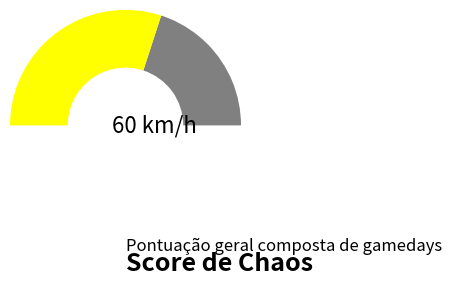

Write the Python code that produced this figure.
import numpy as np
import matplotlib.pyplot as plt
from matplotlib.patches import Wedge


def plot_speedometer(value, min_val=0, max_val=100):
    fig, ax = plt.subplots(figsize=(6, 3), subplot_kw={'projection': 'polar'})

    # Ajuste da visualização do gráfico polar
    ax.set_ylim(0, 1)
    ax.set_xticks([])
    ax.set_yticks([])
    ax.spines['polar'].set_visible(False)

    # Definindo os ângulos para os setores do gráfico
    angles = np.linspace(np.pi, 0, 5)  # Dividir em 4 setores (0, 1, 2, 3)

    # Definindo as cores com base no intervalo
    if value < 51:
        color = 'red'  # Vermelho para valores menores que 51
    elif value >= 51 and value < 81:
        color = 'yellow'  # Amarelo para valores entre 51 e 80
    elif value >= 81 and value < 94:
        color = 'blue'  # Azul para valores entre 81 e 93
    else:
        color = 'green'  # Verde para valores acima de 94

    # Cor do restante do gráfico (cinza) preenchendo primeiro
    gray_angle = np.pi - (value / max_val) * np.pi  # O restante do gráfico
    ax.barh(1, width=gray_angle, left=0, color='gray', height=1)

    # Cor do gráfico até o valor inserido
    red_angle = np.pi - gray_angle  # Ângulo até o valor fornecido
    ax.barh(1, width=red_angle, left=gray_angle, color=color, height=1)

    # Ajustando a posição do valor no centro (agora corretamente no sistema polar)
    ax.text(0, 0.25, f'{value} km/h', horizontalalignment='center', verticalalignment='center', fontsize=16,
            color='black')

    # Título principal e subtítulo acima do gráfico, alinhados à esquerda
    ax.text(-np.pi / 2, 1.2, 'Score de Chaos', horizontalalignment='left', verticalalignment='center', fontsize=18,
            fontweight='bold', color='black')
    ax.text(-np.pi / 2, 1.05, 'Pontuação geral composta de gamedays', horizontalalignment='left',
            verticalalignment='center', fontsize=12, color='black')

    plt.show()


# Exemplo de uso
plot_speedometer(60)  # Teste com valor 60
